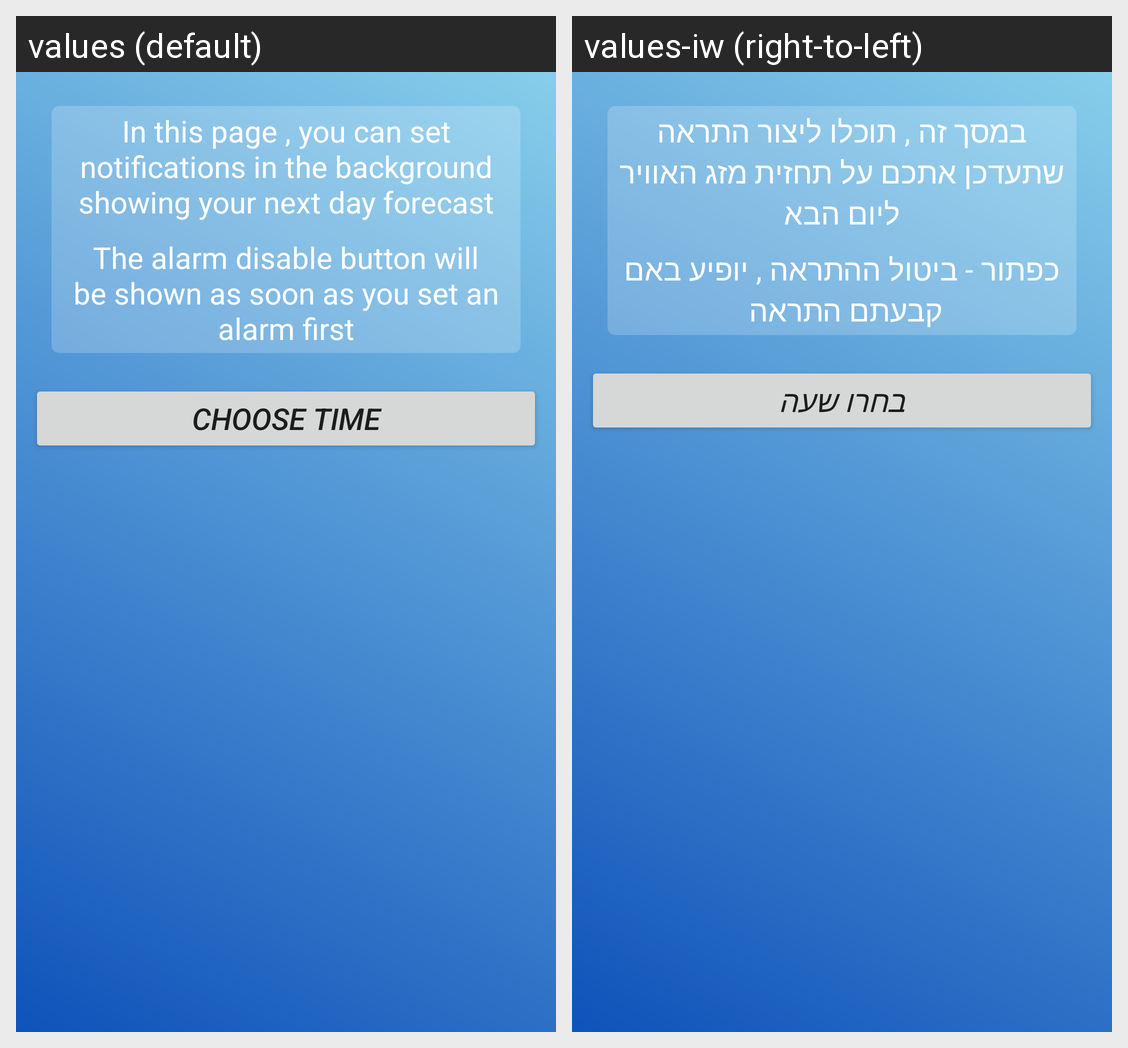

Locale-by-locale string values for the Android screen shown in this grid:
Android screen res/layout/alarm_layout.xml rendered under 2 locales, left to right: values (default), values-iw (right-to-left). Device: Nexus 5 (rendered at 1080×1920; each locale shown at half size, 540×960, under a caption strip naming it); theme Theme.WeatherApp.
Strings drawn on this screen, with the default value and each locale's value (text and hints the layout hard-codes, and strings that could not be matched under every locale, appear in the picture but are not listed):

alarm_text_disable_1
  values: In this page , you can set notifications in the background showing your next day forecast
  values-iw: במסך זה , תוכלו ליצור התראה שתעדכן אתכם על תחזית מזג האוויר ליום הבא

alarm_text_disable_2
  values: The alarm disable button will be shown as soon as you set an alarm first
  values-iw: כפתור - ביטול ההתראה , יופיע באם קבעתם התראה 

choose_time
  values: Choose time
  values-iw: בחרו שעה
